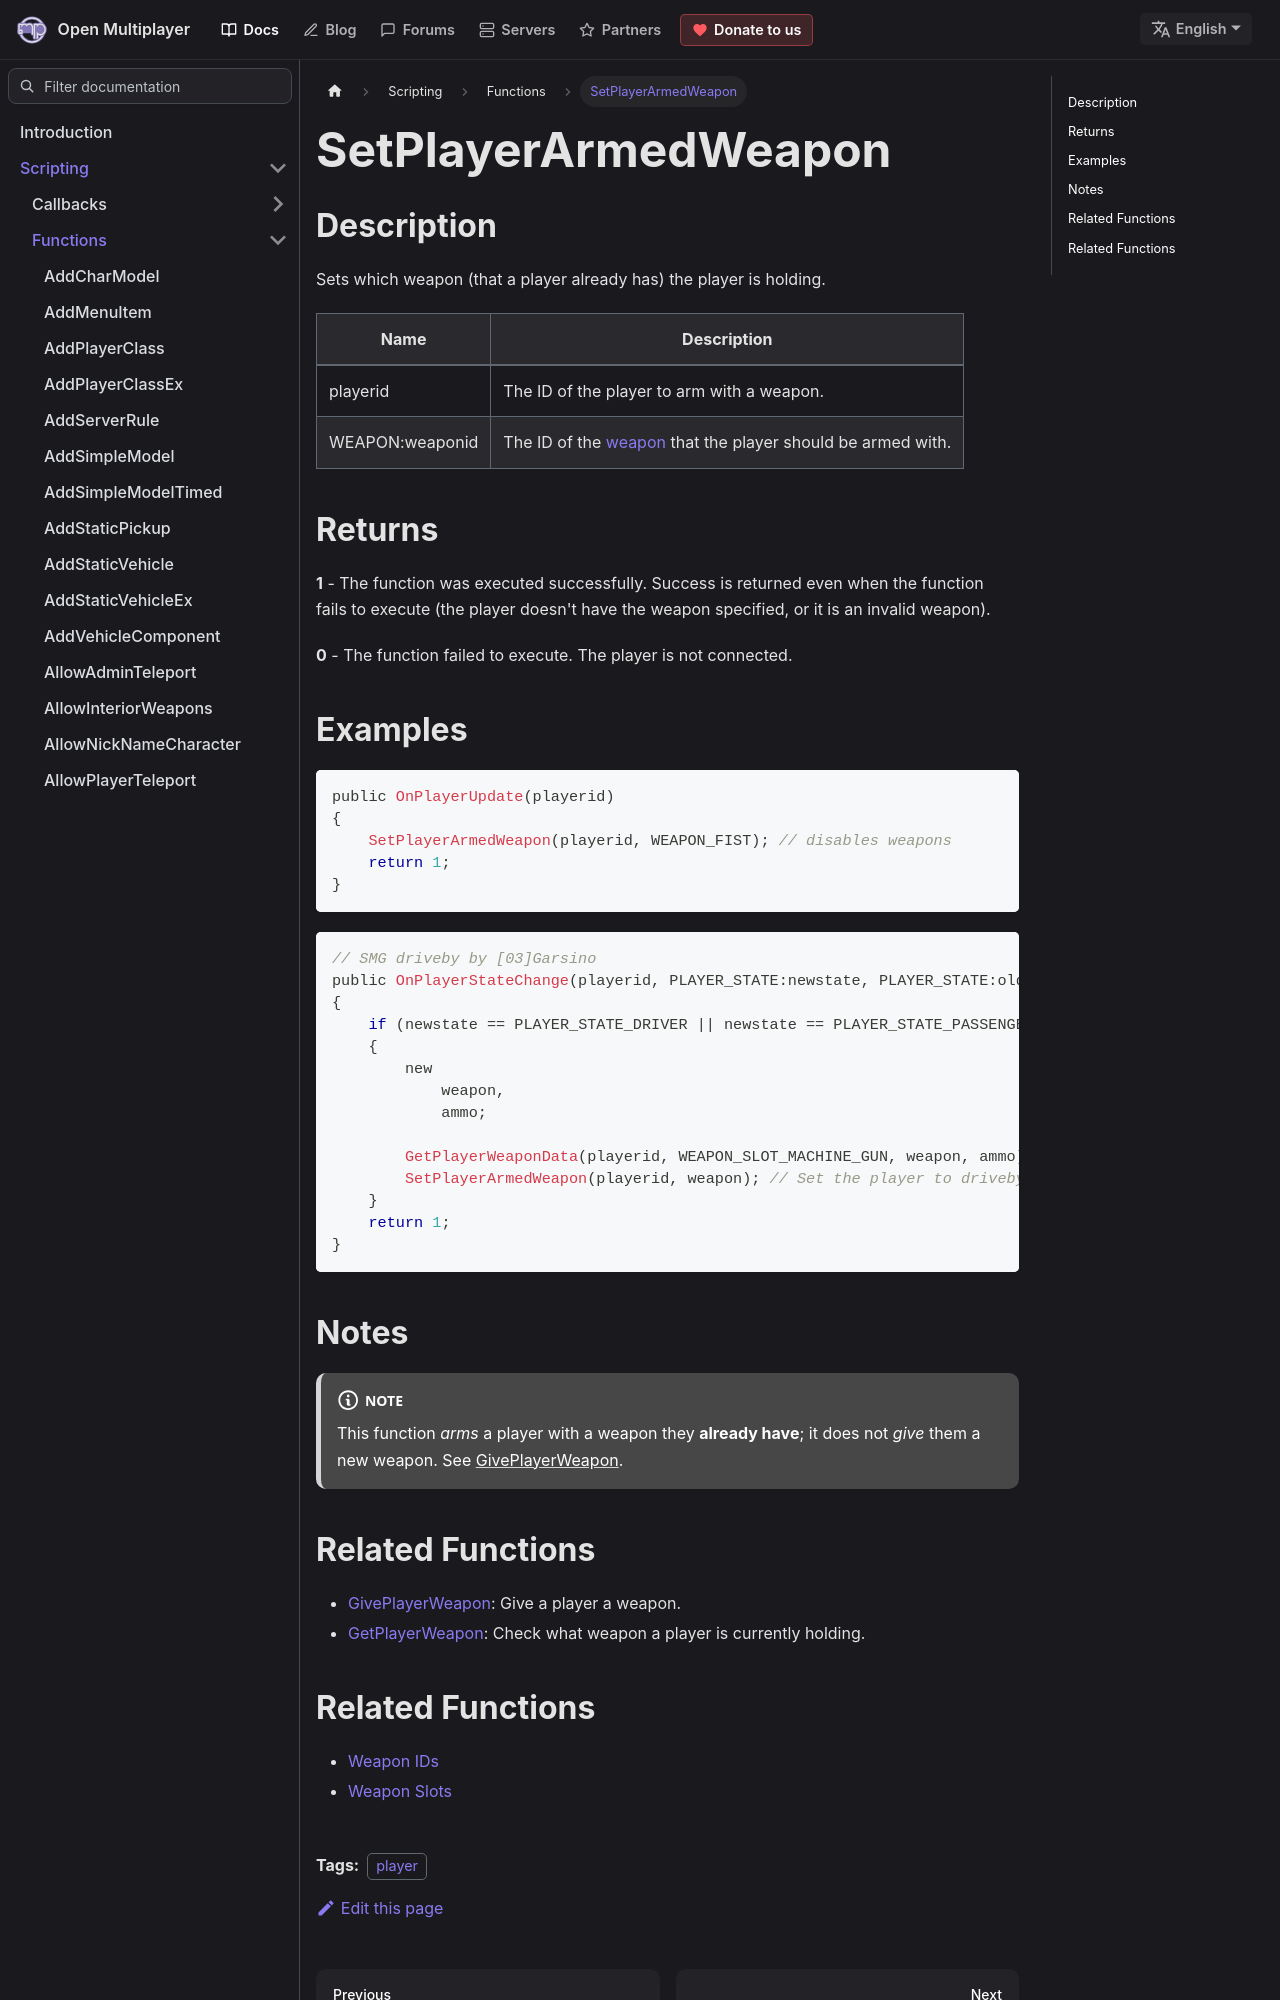

repository: openmultiplayer/web · page: docs/scripting/functions/SetPlayerArmedWeapon.html · generator: docusaurus

---
title: SetPlayerArmedWeapon
sidebar_label: SetPlayerArmedWeapon
description: Sets which weapon (that a player already has) the player is holding.
tags: ["player"]
---

## Description

Sets which weapon (that a player already has) the player is holding.

| Name            | Description                                                                          |
| --------------- | ------------------------------------------------------------------------------------ |
| playerid        | The ID of the player to arm with a weapon.                                           |
| WEAPON:weaponid | The ID of the [weapon](../resources/weaponids) that the player should be armed with. |

## Returns

**1** - The function was executed successfully. Success is returned even when the function fails to execute (the player doesn't have the weapon specified, or it is an invalid weapon).

**0** - The function failed to execute. The player is not connected.

## Examples

```c
public OnPlayerUpdate(playerid)
{
    SetPlayerArmedWeapon(playerid, WEAPON_FIST); // disables weapons
    return 1;
}
```

```c
// SMG driveby by [03]Garsino
public OnPlayerStateChange(playerid, PLAYER_STATE:newstate, PLAYER_STATE:oldstate)
{
    if (newstate == PLAYER_STATE_DRIVER || newstate == PLAYER_STATE_PASSENGER)
    {
        new
            weapon,
            ammo;

        GetPlayerWeaponData(playerid, WEAPON_SLOT_MACHINE_GUN, weapon, ammo); // Get the players SMG weapon in slot 4 (WEAPON_SLOT_MACHINE_GUN)
        SetPlayerArmedWeapon(playerid, weapon); // Set the player to driveby with SMG
    }
    return 1;
}
```
